Run: headless pygame with SDL's dummy video driver; simulated clock (each Clock.tick advances the game by its frame time, no real sleeping); random seed 0; keys injected as events and as key.get_pressed() state; no mouse input.
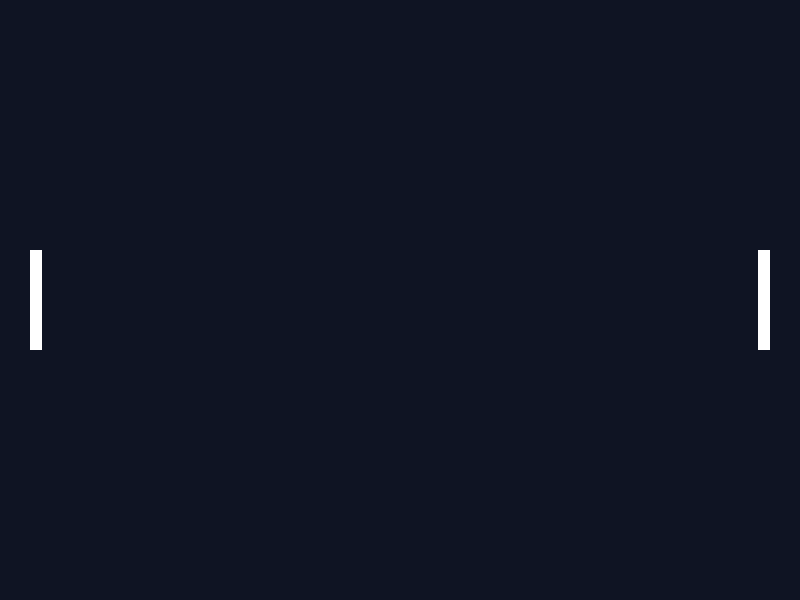
Frame 1 of 4 · flips 1–60 · no input
Frame 2 of 4 · flips 61–180 · tapped SPACE, RETURN · held RIGHT (→), D · screen unchanged from frame 1, image omitted
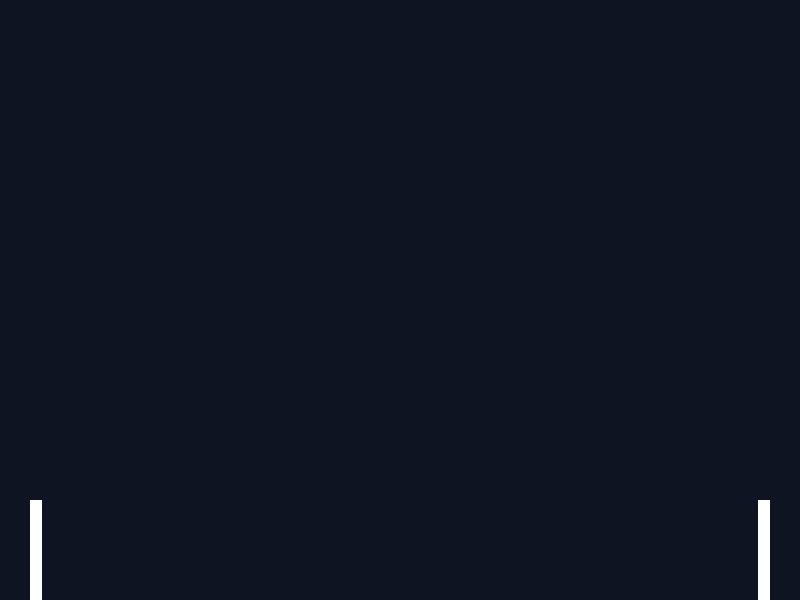
Frame 3 of 4 · flips 181–300 · held DOWN (↓), S
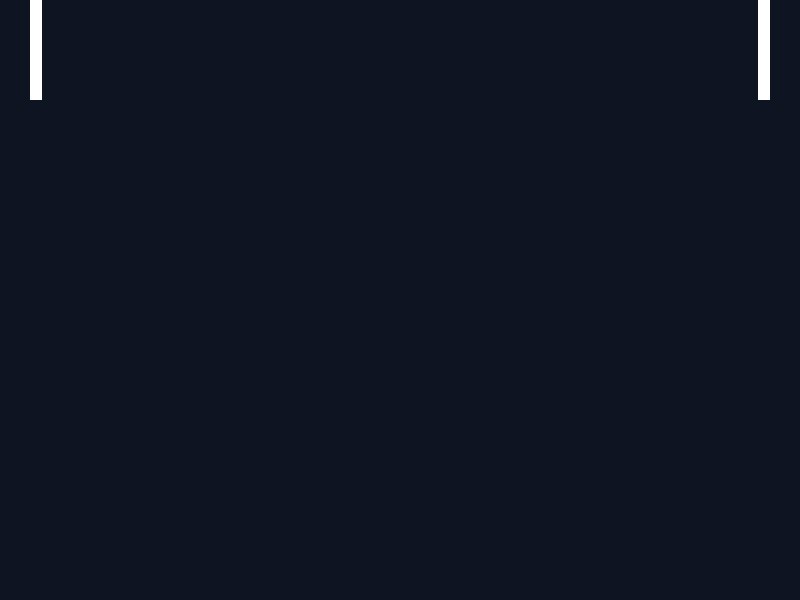
Frame 4 of 4 · flips 301–420 · held LEFT (←), A, UP (↑), W

The pygame program that drew these frames:

# Step 3: Move the Paddles
import pygame

pygame.init()
WIDTH, HEIGHT = 800, 600
screen = pygame.display.set_mode((WIDTH, HEIGHT))
pygame.display.set_caption("Pong")
clock = pygame.time.Clock()

left = pygame.Rect(30, HEIGHT // 2 - 50, 12, 100)
right = pygame.Rect(WIDTH - 42, HEIGHT // 2 - 50, 12, 100)
PADDLE_SPEED = 7
area = screen.get_rect()

running = True
while running:
    for event in pygame.event.get():
        if event.type == pygame.QUIT:
            running = False

    # keys held down right now
    keys = pygame.key.get_pressed()
    if keys[pygame.K_w]:
        left.y -= PADDLE_SPEED
    if keys[pygame.K_s]:
        left.y += PADDLE_SPEED
    if keys[pygame.K_UP]:
        right.y -= PADDLE_SPEED
    if keys[pygame.K_DOWN]:
        right.y += PADDLE_SPEED
    # keep both paddles inside the window
    left.clamp_ip(area)
    right.clamp_ip(area)

    screen.fill((15, 20, 35))
    pygame.draw.rect(screen, (255, 255, 255), left)
    pygame.draw.rect(screen, (255, 255, 255), right)
    pygame.display.flip()
    clock.tick(60)

pygame.quit()
